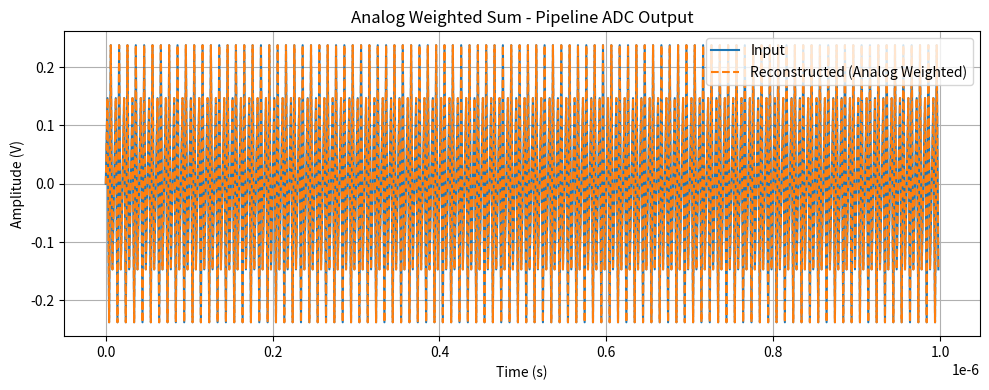

The matplotlib source for this figure:
import numpy as np
import matplotlib.pyplot as plt

# === 기본 설정 ===
VFS = 1.0
Vref = VFS
N = 4096
Fs = 500e6
Ts = 1 / Fs
t = np.arange(N) * Ts
fin = 200e6
Vin = 0.25 * np.sin(2 * np.pi * fin * t)

# === DAC 중심값 기반 MDAC ===
ideal_dac_levels = np.array([-0.875, -0.5, 0.0, 0.5, 0.875]) * Vref

def mdac_with_dac_tracking(input_signal):
    thresholds = np.linspace(-Vref, Vref, 6)
    idx = np.digitize(input_signal, thresholds) - 1
    idx = np.clip(idx, 0, 4)
    residue = 4 * (input_signal - ideal_dac_levels[idx])
    return residue, ideal_dac_levels[idx]

# === 전체 pipeline: DAC 출력 수집 ===
def pipeline_adc_dac_outputs(Vin, stages=6):
    residue = Vin.copy()
    dac_outputs = []
    for _ in range(stages):
        residue, dac = mdac_with_dac_tracking(residue)
        dac_outputs.append(dac)
    return np.stack(dac_outputs, axis=1)  # shape: (N, stages)

# === reconstruction ===
dac_outputs = pipeline_adc_dac_outputs(Vin)
reconstructed_weighted = np.zeros_like(Vin)
for i in range(6):
    reconstructed_weighted += dac_outputs[:, i] / (4 ** i)

# === SNDR 계산 ===
def calculate_sndr(signal, reconstructed):
    noise = signal - reconstructed
    return 10 * np.log10(np.mean(signal**2) / np.mean(noise**2))

snr_weighted = calculate_sndr(Vin, reconstructed_weighted)
print(f"✅ SNDR (Analog Weighted Sum): {snr_weighted:.2f} dB")

# === 시각화 ===
plt.figure(figsize=(10, 4))
plt.plot(t[:500], Vin[:500], label='Input')
plt.plot(t[:500], reconstructed_weighted[:500], label='Reconstructed (Analog Weighted)', linestyle='--')
plt.title("Analog Weighted Sum - Pipeline ADC Output")
plt.xlabel("Time (s)")
plt.ylabel("Amplitude (V)")
plt.legend()
plt.grid(True)
plt.tight_layout()
plt.show()
